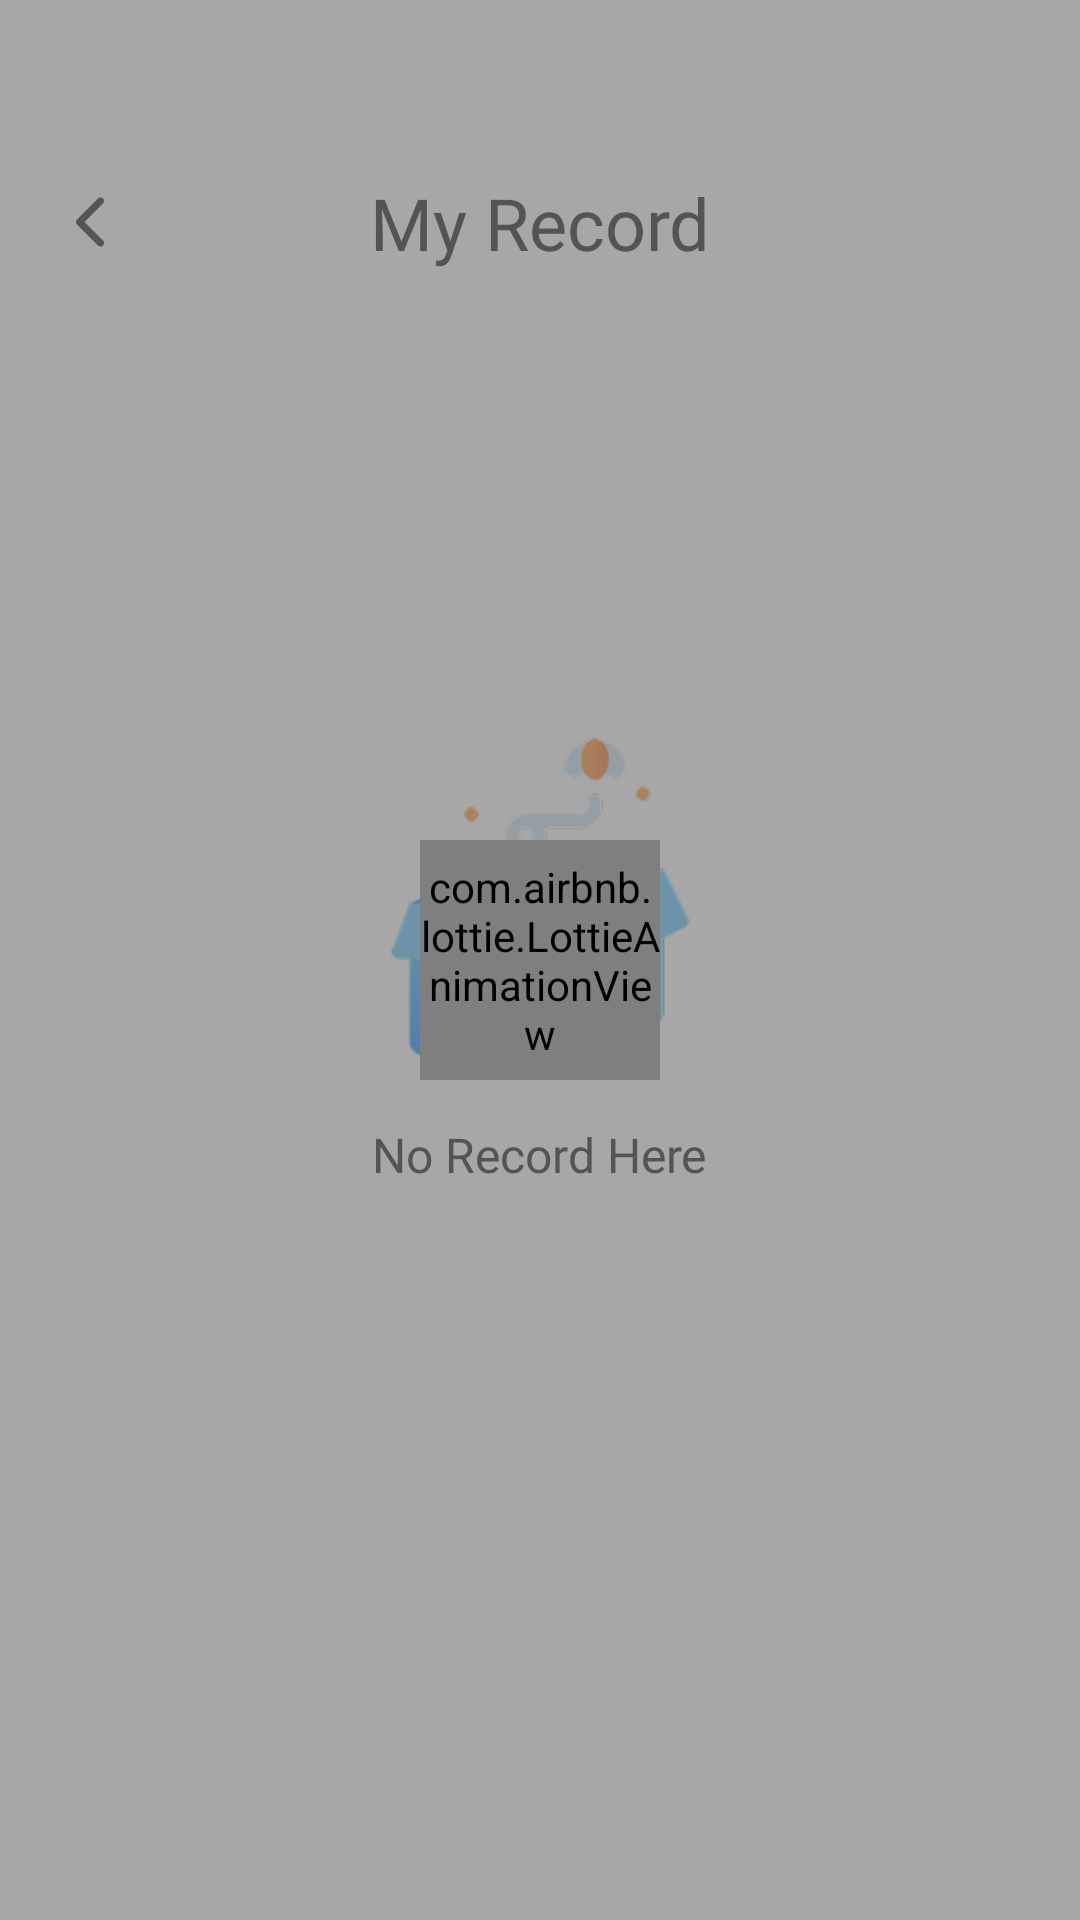

This screen was rendered from an Android layout file. Write that file and the resources it references.
<!-- AndroidManifest.xml: application theme Theme.BaseProject -->
<!-- res/layout/activity_my_record.xml -->
<?xml version="1.0" encoding="utf-8"?>
<layout xmlns:android="http://schemas.android.com/apk/res/android"
    xmlns:app="http://schemas.android.com/apk/res-auto"
    xmlns:tools="http://schemas.android.com/tools">

    <data>

    </data>

    <androidx.constraintlayout.widget.ConstraintLayout
        android:layout_width="match_parent"
        android:layout_height="match_parent"
        android:background="@color/white_FB">

        <androidx.appcompat.widget.AppCompatImageView
            android:id="@+id/imvBack"
            android:layout_width="28dp"
            android:layout_height="28dp"
            android:layout_marginStart="16dp"
            android:layout_marginTop="60dp"
            android:src="@drawable/ic_back"
            app:layout_constraintStart_toStartOf="parent"
            app:layout_constraintTop_toTopOf="parent" />

        <androidx.appcompat.widget.AppCompatTextView
            android:layout_width="wrap_content"
            android:layout_height="wrap_content"
            android:fontFamily="@font/roboto_bold"
            android:text="@string/my_record"
            android:textColor="@color/_555555"
            android:textSize="24sp"
            app:layout_constraintBottom_toBottomOf="@id/imvBack"
            app:layout_constraintEnd_toEndOf="parent"
            app:layout_constraintStart_toStartOf="parent"
            app:layout_constraintTop_toTopOf="@id/imvBack" />

        <androidx.recyclerview.widget.RecyclerView
            android:id="@+id/rcv"
            android:layout_width="match_parent"
            android:layout_height="0dp"
            android:layout_marginTop="24dp"
            android:orientation="vertical"
            app:layoutManager="androidx.recyclerview.widget.LinearLayoutManager"
            app:layout_constraintBottom_toBottomOf="parent"
            app:layout_constraintTop_toBottomOf="@id/imvBack"
            tools:itemCount="10"
            tools:listitem="@layout/item_my_record" />

        <LinearLayout
            android:id="@+id/llNull"
            android:layout_width="match_parent"
            android:layout_height="match_parent"
            android:gravity="center"
            android:orientation="vertical">

            <androidx.appcompat.widget.AppCompatImageView
                android:layout_width="110dp"
                android:layout_height="110dp"
                android:src="@drawable/imv_null" />

            <androidx.appcompat.widget.AppCompatTextView
                android:layout_width="wrap_content"
                android:layout_height="wrap_content"
                android:fontFamily="@font/roboto_medium"
                android:text="@string/no_record_here"
                android:textColor="@color/_555555"
                android:textSize="16sp"
                android:layout_marginTop="20dp"/>
        </LinearLayout>
        <LinearLayout
            android:id="@+id/llLoading"
            android:layout_width="match_parent"
            android:layout_height="match_parent"
            android:gravity="center"
            android:background="#80555555"
            android:orientation="vertical">

            <com.airbnb.lottie.LottieAnimationView
                android:layout_width="80dp"
                android:layout_height="80dp"
                android:layout_gravity="center"
                app:lottie_autoPlay="true"
                app:lottie_loop="true"
                app:lottie_rawRes="@raw/lottie_splash" />
        </LinearLayout>
    </androidx.constraintlayout.widget.ConstraintLayout>
</layout>
<!-- res/layout/item_my_record.xml (included above) -->
<?xml version="1.0" encoding="utf-8"?>
<layout xmlns:android="http://schemas.android.com/apk/res/android"
    xmlns:app="http://schemas.android.com/apk/res-auto">

    <data>

    </data>

    <androidx.constraintlayout.widget.ConstraintLayout
        android:layout_width="match_parent"
        android:layout_height="wrap_content"
        android:layout_marginHorizontal="16dp"
        android:layout_marginBottom="12dp"
        android:background="@drawable/bg_corner_8_white_card_blue"
        android:paddingStart="8dp"
        android:paddingTop="12dp"
        android:paddingEnd="8dp"
        android:paddingBottom="10dp">

        <androidx.appcompat.widget.AppCompatImageView
            android:id="@+id/imv"
            android:layout_width="32dp"
            android:layout_height="32dp"
            android:src="@drawable/ic_music_my_record"
            app:layout_constraintStart_toStartOf="parent"
            app:layout_constraintTop_toTopOf="parent" />

        <androidx.appcompat.widget.AppCompatTextView
            android:id="@+id/tvSong"
            android:layout_width="0dp"
            android:layout_height="wrap_content"
            android:layout_marginStart="10dp"
            android:layout_marginEnd="8dp"
            android:ellipsize="marquee"
            android:fontFamily="@font/roboto_regular"
            android:marqueeRepeatLimit="3"
            android:singleLine="true"
            android:text="abc.com"
            android:textColor="@color/_555555"
            android:textSize="14sp"
            app:layout_constraintBottom_toBottomOf="@id/imv"
            app:layout_constraintEnd_toStartOf="@id/imvDot"
            app:layout_constraintStart_toEndOf="@id/imv"
            app:layout_constraintTop_toTopOf="@id/imv" />

        <androidx.appcompat.widget.AppCompatImageView
            android:id="@+id/imvDot"
            android:layout_width="24dp"
            android:layout_height="24dp"
            android:src="@drawable/ic_dot"
            app:layout_constraintBottom_toBottomOf="@id/imv"
            app:layout_constraintEnd_toEndOf="parent"
            app:layout_constraintTop_toTopOf="@id/imv" />

        <LinearLayout
            android:layout_width="match_parent"
            android:layout_height="wrap_content"
            android:layout_marginHorizontal="24dp"
            android:layout_marginTop="4dp"
            android:gravity="center"
            android:orientation="horizontal"
            app:layout_constraintTop_toBottomOf="@id/imv">

            <LinearLayout
                android:id="@+id/llPlay"
                android:layout_width="0dp"
                android:layout_height="wrap_content"
                android:layout_weight="1"
                android:gravity="center"
                android:orientation="vertical">

                <androidx.appcompat.widget.AppCompatImageView
                    android:id="@+id/imvPlay"
                    android:layout_width="28dp"
                    android:layout_height="28dp"
                    android:src="@drawable/imv_play_my_record" />

                <androidx.appcompat.widget.AppCompatTextView
                    android:layout_width="wrap_content"
                    android:layout_height="wrap_content"
                    android:layout_marginTop="3dp"
                    android:fontFamily="@font/roboto_regular"
                    android:text="@string/play"
                    android:textColor="@color/_808080"
                    android:textSize="12sp" />
            </LinearLayout>

            <LinearLayout
                android:id="@+id/llReverse"
                android:layout_width="0dp"
                android:layout_height="wrap_content"
                android:layout_weight="1"
                android:gravity="center"
                android:orientation="vertical">

                <androidx.appcompat.widget.AppCompatImageView
                    android:id="@+id/imvReverse"
                    android:layout_width="28dp"
                    android:layout_height="28dp"
                    android:src="@drawable/imv_reverse_my_record" />

                <androidx.appcompat.widget.AppCompatTextView
                    android:layout_width="wrap_content"
                    android:layout_height="wrap_content"
                    android:layout_marginTop="3dp"
                    android:fontFamily="@font/roboto_regular"
                    android:text="@string/reverse"
                    android:textColor="@color/_808080"
                    android:textSize="12sp" />
            </LinearLayout>

            <LinearLayout
                android:id="@+id/llShare"
                android:layout_width="0dp"
                android:layout_height="wrap_content"
                android:layout_weight="1"
                android:gravity="center"
                android:orientation="vertical">

                <androidx.appcompat.widget.AppCompatImageView
                    android:layout_width="28dp"
                    android:layout_height="28dp"
                    android:src="@drawable/imv_share_my_record" />

                <androidx.appcompat.widget.AppCompatTextView
                    android:layout_width="wrap_content"
                    android:layout_height="wrap_content"
                    android:layout_marginTop="3dp"
                    android:fontFamily="@font/roboto_regular"
                    android:text="@string/share"
                    android:textColor="@color/_808080"
                    android:textSize="12sp" />
            </LinearLayout>

        </LinearLayout>
    </androidx.constraintlayout.widget.ConstraintLayout>
</layout>
<!-- resources referenced by this layout -->
<resources>
  <color name="_555555">#555555</color>
  <color name="_808080">#808080</color>
  <color name="white_FB">#FBFBFB</color>
  <!-- drawable bg_corner_8_white_card_blue (drawable) -->
  <?xml version="1.0" encoding="utf-8"?>
  <layer-list xmlns:android="http://schemas.android.com/apk/res/android">
      <item>
          <shape>
              <gradient
                  android:angle="-45"
                  android:endColor="@color/color_end"
                  android:startColor="@color/color_start" />
              <corners android:radius="8dp" />
          </shape>
      </item>
      <item
          android:bottom="1dp"
          android:end="1dp"
          android:start="1dp"
          android:top="1dp">
          <shape>
              <solid android:color="@color/white" />
              <corners android:radius="8dp" />
          </shape>
      </item>
  </layer-list>
  <!-- drawable ic_dot (drawable) -->
  <vector xmlns:android="http://schemas.android.com/apk/res/android"
      android:width="24dp"
      android:height="24dp"
      android:viewportWidth="24"
      android:viewportHeight="24">
      <path
          android:fillColor="#FF555555"
          android:pathData="M12 17c0.53 0 1.04 0.21 1.41 0.59C13.8 17.96 14 18.47 14 19c0 0.53-0.21 1.04-0.59 1.41C13.04 20.8 12.53 21 12 21c-0.53 0-1.04-0.21-1.41-0.59C10.2 20.04 10 19.53 10 19c0-0.53 0.21-1.04 0.59-1.41C10.96 17.2 11.47 17 12 17Zm0-7c0.53 0 1.04 0.21 1.41 0.59C13.8 10.96 14 11.47 14 12c0 0.53-0.21 1.04-0.59 1.41C13.04 13.8 12.53 14 12 14c-0.53 0-1.04-0.21-1.41-0.59C10.2 13.04 10 12.53 10 12c0-0.53 0.21-1.04 0.59-1.41C10.96 10.2 11.47 10 12 10Zm0-7c0.53 0 1.04 0.21 1.41 0.59C13.8 3.96 14 4.47 14 5c0 0.53-0.21 1.04-0.59 1.41C13.04 6.8 12.53 7 12 7c-0.53 0-1.04-0.21-1.41-0.59C10.2 6.04 10 5.53 10 5c0-0.53 0.21-1.04 0.59-1.41C10.96 3.2 11.47 3 12 3Z"/>
  </vector>
  <!-- drawable imv_play_my_record (drawable) -->
  <vector xmlns:android="http://schemas.android.com/apk/res/android"
      xmlns:aapt="http://schemas.android.com/aapt"
      android:width="28dp"
      android:height="28dp"
      android:viewportWidth="28"
      android:viewportHeight="28">
      <path
          android:fillType="evenOdd"
          android:pathData="M8.65 3.8C8.4 3.63 8.13 3.53 7.85 3.5 7.54 3.49 7.24 3.54 7 3.67 6.73 3.78 6.5 3.97 6.36 4.2 6.21 4.45 6.13 4.72 6.13 5v18c0 0.28 0.08 0.55 0.23 0.79 0.15 0.24 0.37 0.43 0.64 0.55 0.26 0.13 0.55 0.18 0.84 0.15 0.3-0.02 0.57-0.12 0.8-0.29l12.6-9c0.2-0.14 0.36-0.32 0.47-0.53 0.1-0.2 0.16-0.44 0.16-0.67 0-0.23-0.05-0.46-0.16-0.67-0.11-0.2-0.27-0.39-0.46-0.53l-12.6-9Z">
          <aapt:attr name="android:fillColor">
              <gradient
                  android:type="linear"
                  android:startX="6.13"
                  android:startY="3.5"
                  android:endX="24.07"
                  android:endY="5.58">
                  <item
                      android:color="#FF9888F8"
                      android:offset="0"/>
                  <item
                      android:color="#FFBEB3FF"
                      android:offset="1"/>
              </gradient>
          </aapt:attr>
      </path>
  </vector>
  <string name="my_record">My Record</string>
  <string name="no_record_here">No Record Here</string>
  <string name="play">Play</string>
  <string name="reverse">Reverse</string>
  <string name="share">Share</string>
  <style name="Theme.BaseProject" parent="Base.Theme.BaseProject" />
  <color name="color_end">#C2EBFF</color>
  <color name="color_start">#91DCFF</color>
  <color name="white">#FFFFFFFF</color>
  <style name="Base.Theme.BaseProject" parent="Theme.Material3.DayNight.NoActionBar">
          <item name="android:windowTranslucentStatus">false</item>
          <item name="android:statusBarColor">@android:color/transparent</item>
          <item name="android:windowTranslucentNavigation">false</item>
          <item name="android:fitsSystemWindows">false</item>
      </style>
</resources>
